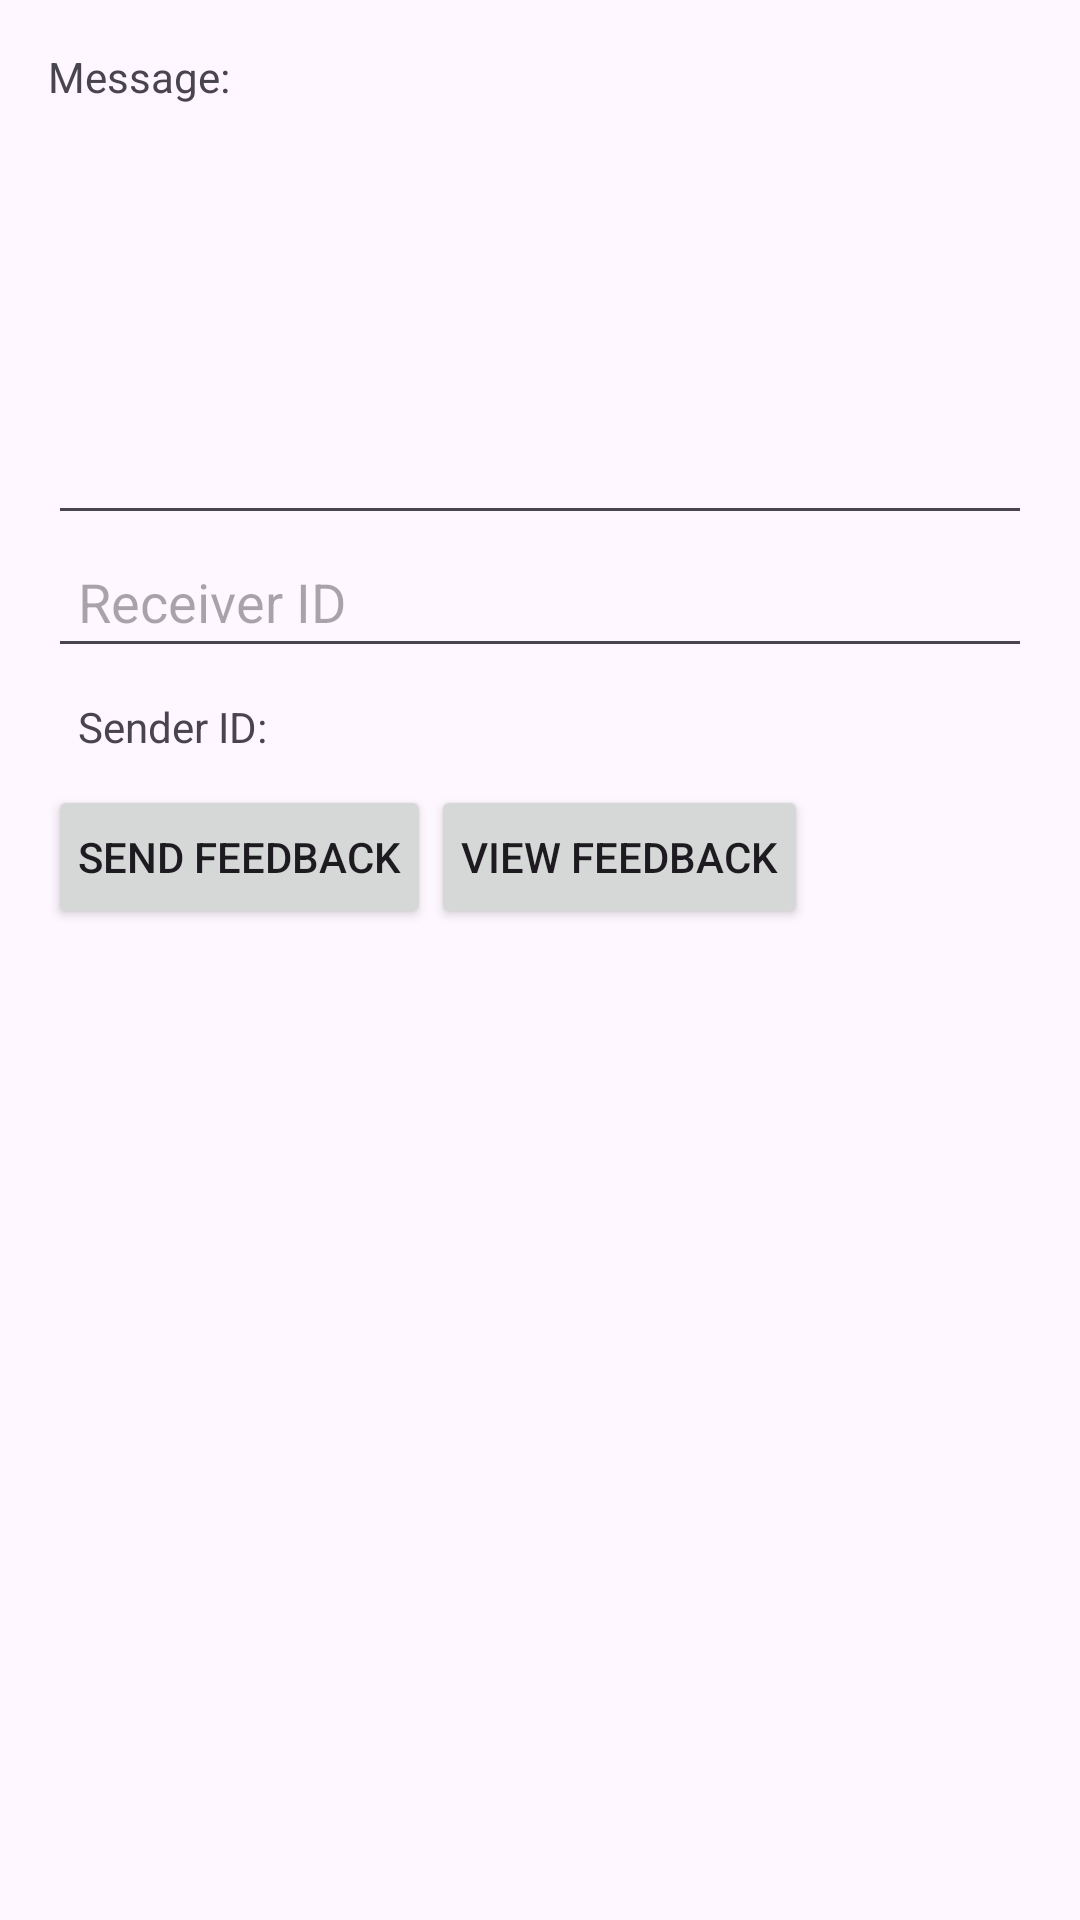

This screen was rendered from an Android layout file. Write that file and the resources it references.
<!-- AndroidManifest.xml: application theme Theme.HMS -->
<!-- res/layout/activity_create_notification.xml -->
<?xml version="1.0" encoding="utf-8"?>
<RelativeLayout xmlns:android="http://schemas.android.com/apk/res/android"
    xmlns:app="http://schemas.android.com/apk/res-auto"
    xmlns:tools="http://schemas.android.com/tools"
    android:id="@+id/main"
    android:padding="16dp"
    android:layout_width="match_parent"
    android:layout_height="wrap_content"
    tools:context=".views.CreateNotification">

    <TextView
        android:paddingBottom="15dp"
        android:id="@+id/textViewMessage"
        android:layout_width="wrap_content"
        android:layout_height="wrap_content"
        android:text="Message:" />

    <EditText
        android:padding="10dp"
        android:id="@+id/editTextMessage"
        android:layout_width="match_parent"
        android:layout_height="wrap_content"
        android:layout_below="@id/textViewMessage"
        android:inputType="textMultiLine"
        android:minLines="5" />

    <EditText
        android:padding="10dp"
        android:id="@+id/editTextReceiverId"
        android:layout_width="match_parent"
        android:layout_height="wrap_content"
        android:layout_below="@id/editTextMessage"
        android:hint="Receiver ID"
        android:inputType="number" />

    <TextView
        android:padding="10dp"
        android:id="@+id/textViewSenderId"
        android:layout_width="wrap_content"
        android:layout_height="wrap_content"
        android:layout_below="@id/editTextReceiverId"
        android:text="Sender ID: " />

    <Button

    android:padding="10dp"
    android:id="@+id/buttonSendFeedback"
    android:layout_width="wrap_content"
    android:layout_height="wrap_content"
    android:layout_below="@id/textViewSenderId"
    android:text="Send Feedback" />
    <Button
        android:padding="10dp"
        android:id="@+id/buttonViewFeedback"
        android:layout_width="wrap_content"
      android:layout_toRightOf="@+id/buttonSendFeedback"
        android:layout_height="wrap_content"
        android:layout_below="@id/textViewSenderId"
        android:text="View Feedback" />
</RelativeLayout>
<!-- resources referenced by this layout -->
<resources>
  <style name="Theme.HMS" parent="Base.Theme.HMS" />
  <style name="Base.Theme.HMS" parent="Theme.Material3.DayNight.NoActionBar">
          
          
      </style>
</resources>
